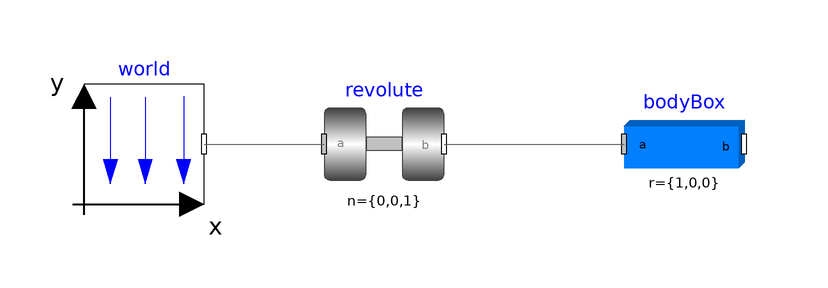

The component connection diagram of the Modelica model below, drawn from its own Placement and Line annotations.

model ex8_5
    inner .Modelica.Mechanics.MultiBody.World world annotation(Placement(transformation(extent = {{-32.0,12.0},{-12.0,32.0}},origin = {0.0,0.0},rotation = 0.0)));
    .Modelica.Mechanics.MultiBody.Joints.Revolute revolute annotation(Placement(transformation(extent = {{8.0,12.0},{28.0,32.0}},origin = {0.0,0.0},rotation = 0.0)));
    .Modelica.Mechanics.MultiBody.Parts.BodyBox bodyBox(r = {1,0,0}) annotation(Placement(transformation(extent = {{58.0,12.0},{78.0,32.0}},origin = {0.0,0.0},rotation = 0.0)));
equation
    connect(world.frame_b,revolute.frame_a) annotation(Line(points = {{-12,22},{8,22}},color = {95,95,95}));
    connect(revolute.frame_b,bodyBox.frame_a) annotation(Line(points = {{28,22},{58,22}},color = {95,95,95}));
    annotation(Icon(coordinateSystem(preserveAspectRatio = false,extent = {{-100.0,-100.0},{100.0,100.0}}),graphics = {Rectangle(lineColor={0,0,0},fillColor={230,230,230},fillPattern=FillPattern.Solid,extent={{-100.0,-100.0},{100.0,100.0}}),Text(lineColor={0,0,255},extent={{-150,150},{150,110}},textString="%name")}));
end ex8_5;